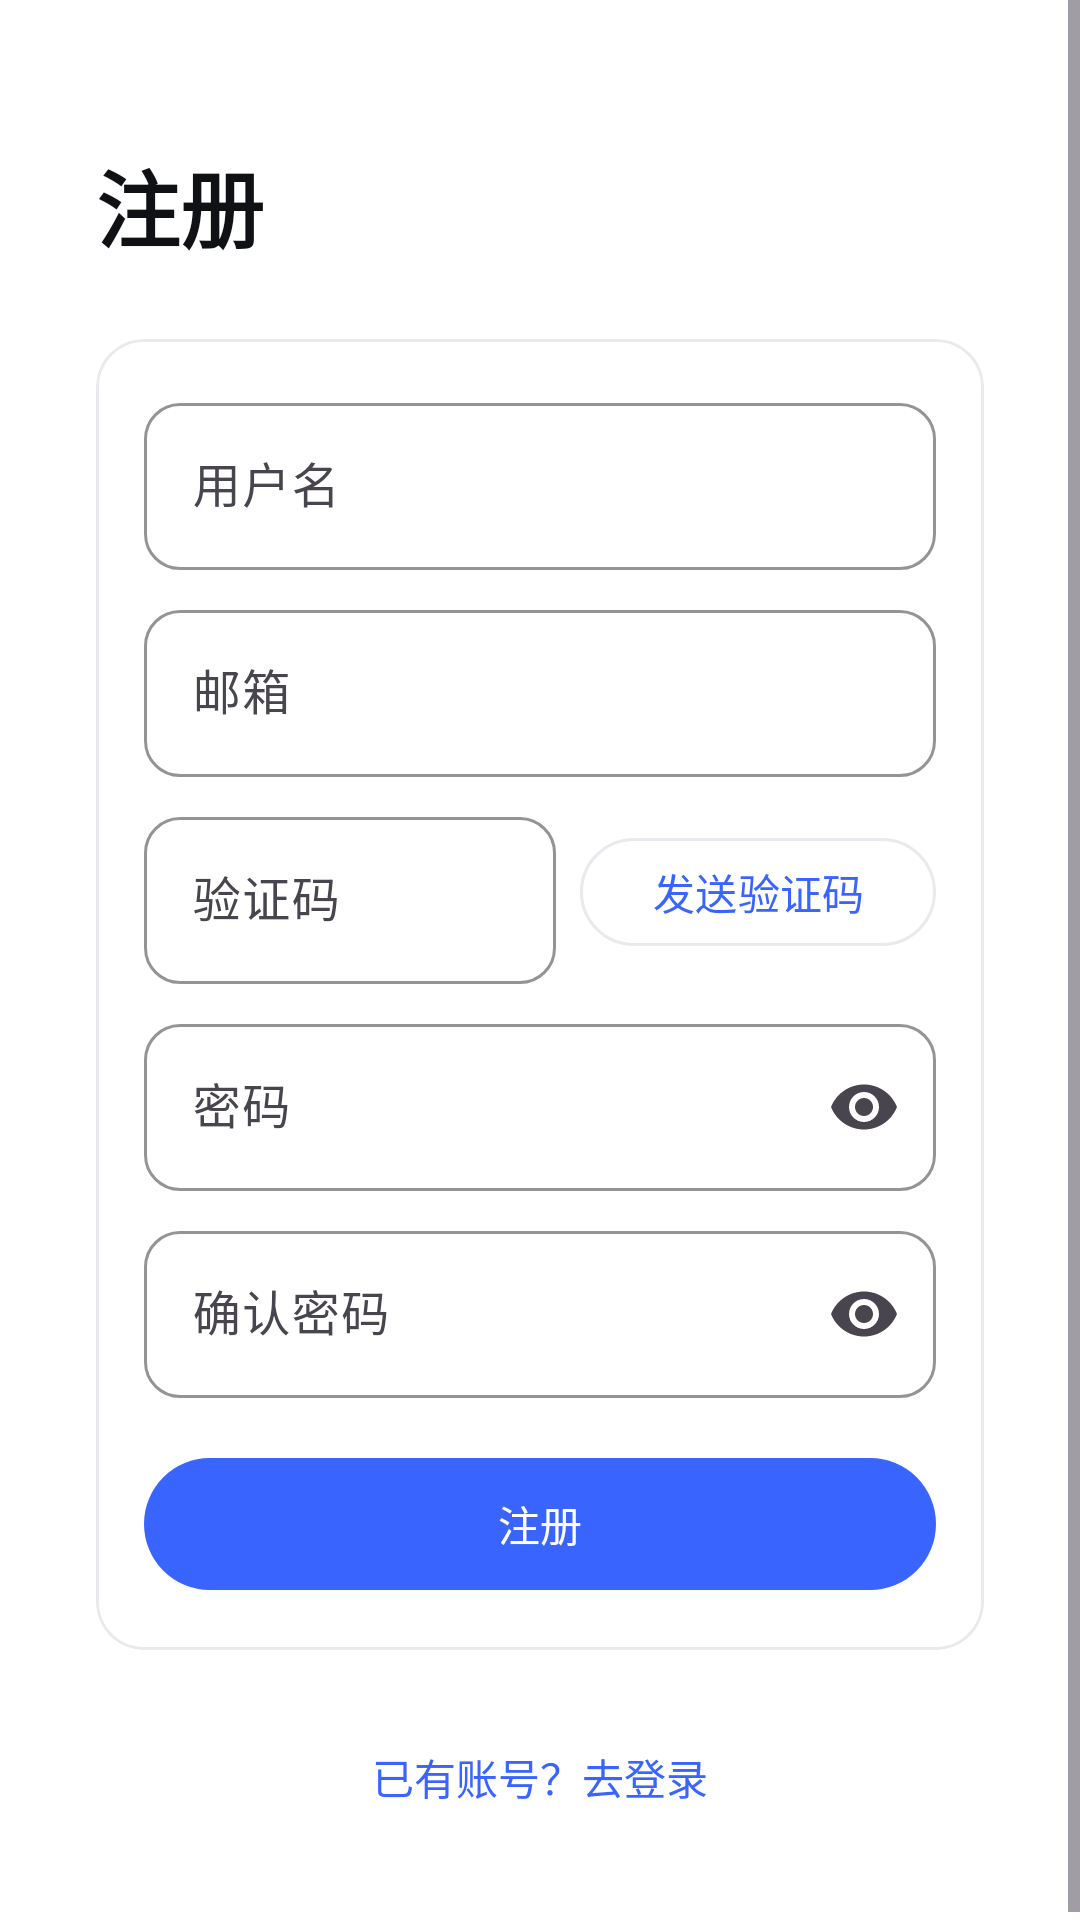

Here is an Android app screen rendered from its layout file. Give the layout XML and the strings, colors and styles it references.
<!-- AndroidManifest.xml: application theme Theme.GeoScientist -->
<!-- res/layout/activity_register.xml -->
<?xml version="1.0" encoding="utf-8"?>
<ScrollView xmlns:android="http://schemas.android.com/apk/res/android"
    xmlns:app="http://schemas.android.com/apk/res-auto"
    android:layout_width="match_parent"
    android:layout_height="match_parent"
    android:background="@color/background"
    android:fillViewport="true">

    <LinearLayout
        android:layout_width="match_parent"
        android:layout_height="wrap_content"
        android:orientation="vertical"
        android:paddingHorizontal="@dimen/spacing_2xl"
        android:paddingBottom="@dimen/spacing_2xl">

        <TextView
            android:layout_width="wrap_content"
            android:layout_height="wrap_content"
            android:layout_marginTop="48dp"
            android:text="@string/register"
            android:textColor="@color/on_background"
            android:textSize="28sp"
            android:textStyle="bold" />

        <com.google.android.material.card.MaterialCardView
            style="@style/Widget.GeoAgent.Card.Outlined"
            android:layout_width="match_parent"
            android:layout_height="wrap_content"
            android:layout_marginTop="@dimen/spacing_xl"
            app:cardBackgroundColor="@color/surface">

            <LinearLayout
                android:layout_width="match_parent"
                android:layout_height="wrap_content"
                android:orientation="vertical"
                android:padding="@dimen/spacing_lg">

                <com.google.android.material.textfield.TextInputLayout
                    style="@style/Widget.GeoAgent.TextInput"
                    android:layout_width="match_parent"
                    android:layout_height="wrap_content"
                    android:hint="@string/username">

                    <com.google.android.material.textfield.TextInputEditText
                        android:id="@+id/et_username"
                        android:layout_width="match_parent"
                        android:layout_height="wrap_content" />
                </com.google.android.material.textfield.TextInputLayout>

                <com.google.android.material.textfield.TextInputLayout
                    style="@style/Widget.GeoAgent.TextInput"
                    android:layout_width="match_parent"
                    android:layout_height="wrap_content"
                    android:layout_marginTop="@dimen/spacing_sm"
                    android:hint="@string/email">

                    <com.google.android.material.textfield.TextInputEditText
                        android:id="@+id/et_email"
                        android:layout_width="match_parent"
                        android:layout_height="wrap_content"
                        android:inputType="textEmailAddress" />
                </com.google.android.material.textfield.TextInputLayout>

                <LinearLayout
                    android:layout_width="match_parent"
                    android:layout_height="wrap_content"
                    android:layout_marginTop="@dimen/spacing_sm"
                    android:gravity="center_vertical"
                    android:orientation="horizontal">

                    <com.google.android.material.textfield.TextInputLayout
                        style="@style/Widget.GeoAgent.TextInput"
                        android:layout_width="0dp"
                        android:layout_height="wrap_content"
                        android:layout_weight="1"
                        android:hint="@string/verification_code">

                        <com.google.android.material.textfield.TextInputEditText
                            android:id="@+id/et_code"
                            android:layout_width="match_parent"
                            android:layout_height="wrap_content"
                            android:inputType="number"
                            android:maxLength="6" />
                    </com.google.android.material.textfield.TextInputLayout>

                    <com.google.android.material.button.MaterialButton
                        android:id="@+id/btn_send_code"
                        style="@style/Widget.GeoAgent.Button.Secondary"
                        android:layout_width="wrap_content"
                        android:layout_height="wrap_content"
                        android:layout_marginStart="@dimen/spacing_sm"
                        android:minWidth="96dp"
                        android:text="@string/send_verification_code" />
                </LinearLayout>

                <com.google.android.material.textfield.TextInputLayout
                    style="@style/Widget.GeoAgent.TextInput"
                    android:layout_width="match_parent"
                    android:layout_height="wrap_content"
                    android:layout_marginTop="@dimen/spacing_sm"
                    android:hint="@string/password"
                    app:endIconMode="password_toggle">

                    <com.google.android.material.textfield.TextInputEditText
                        android:id="@+id/et_password"
                        android:layout_width="match_parent"
                        android:layout_height="wrap_content"
                        android:inputType="textPassword" />
                </com.google.android.material.textfield.TextInputLayout>

                <com.google.android.material.textfield.TextInputLayout
                    style="@style/Widget.GeoAgent.TextInput"
                    android:layout_width="match_parent"
                    android:layout_height="wrap_content"
                    android:layout_marginTop="@dimen/spacing_sm"
                    android:hint="@string/confirm_password"
                    app:endIconMode="password_toggle">

                    <com.google.android.material.textfield.TextInputEditText
                        android:id="@+id/et_confirm_password"
                        android:layout_width="match_parent"
                        android:layout_height="wrap_content"
                        android:inputType="textPassword" />
                </com.google.android.material.textfield.TextInputLayout>

                <com.google.android.material.button.MaterialButton
                    android:id="@+id/btn_register"
                    style="@style/Widget.GeoAgent.Button.Primary"
                    android:layout_width="match_parent"
                    android:layout_height="52dp"
                    android:layout_marginTop="@dimen/spacing_lg"
                    android:text="@string/register" />
            </LinearLayout>
        </com.google.android.material.card.MaterialCardView>

        <TextView
            android:id="@+id/tv_back_login"
            android:layout_width="wrap_content"
            android:layout_height="wrap_content"
            android:layout_gravity="center_horizontal"
            android:layout_marginTop="@dimen/spacing_xl"
            android:padding="@dimen/spacing_sm"
            android:text="@string/has_account_login"
            android:textColor="@color/primary"
            android:textSize="14sp" />
    </LinearLayout>
</ScrollView>
<!-- resources referenced by this layout -->
<resources>
  <color name="background">#FFFFFF</color>
  <color name="on_background">#0F1115</color>
  <color name="primary">#3964FE</color>
  <color name="surface">#FFFFFF</color>
  <dimen name="spacing_2xl">32dp</dimen>
  <dimen name="spacing_lg">16dp</dimen>
  <dimen name="spacing_sm">8dp</dimen>
  <dimen name="spacing_xl">24dp</dimen>
  <string name="confirm_password">确认密码</string>
  <string name="email">邮箱</string>
  <string name="has_account_login">已有账号？去登录</string>
  <string name="password">密码</string>
  <string name="register">注册</string>
  <string name="send_verification_code">发送验证码</string>
  <string name="username">用户名</string>
  <string name="verification_code">验证码</string>
  <style name="Widget.GeoAgent.Button.Primary" parent="Widget.Material3.Button">
          <item name="backgroundTint">@color/primary</item>
          <item name="android:textColor">@color/on_primary</item>
          <item name="cornerRadius">100dp</item>
          <item name="android:minHeight">44dp</item>
          <item name="android:textAllCaps">false</item>
      </style>
  <style name="Widget.GeoAgent.Button.Secondary" parent="Widget.Material3.Button.OutlinedButton">
          <item name="strokeColor">@color/outline</item>
          <item name="android:textColor">@color/primary</item>
          <item name="cornerRadius">100dp</item>
          <item name="android:minHeight">44dp</item>
          <item name="android:textAllCaps">false</item>
      </style>
  <style name="Widget.GeoAgent.Card.Outlined" parent="Widget.Material3.CardView.Outlined">
          <item name="cardBackgroundColor">@color/surface</item>
          <item name="cardCornerRadius">@dimen/radius_lg</item>
          <item name="cardElevation">@dimen/elevation_none</item>
          <item name="strokeColor">@color/outline</item>
          <item name="strokeWidth">1dp</item>
      </style>
  <color name="on_primary">#FFFFFF</color>
  <color name="outline">#E8EAED</color>
  <dimen name="radius_lg">16dp</dimen>
  <dimen name="elevation_none">0dp</dimen>
  <color name="text_muted">#ADB2B8</color>
  <color name="primary_container">@color/primary_soft</color>
  <color name="on_primary_container">@color/on_primary_soft</color>
  <color name="secondary">#81858C</color>
  <color name="secondary_container">#F3F4F6</color>
  <color name="on_surface">#0F1115</color>
  <color name="status_bar_bg">#FFFFFF</color>
  <color name="nav_bar_bg">#FFFFFF</color>
  <style name="Widget.GeoAgent.Card" parent="Widget.Material3.CardView.Elevated">
          <item name="cardBackgroundColor">@color/surface</item>
          <item name="cardCornerRadius">@dimen/radius_lg</item>
          <item name="cardElevation">@dimen/elevation_sm</item>
          <item name="strokeWidth">0dp</item>
      </style>
  <style name="TextAppearance.GeoAgent.BodyLarge" parent="TextAppearance.Material3.BodyLarge">
          <item name="android:textColor">@color/on_background</item>
          <item name="android:textSize">16sp</item>
          <item name="lineHeight">24dp</item>
      </style>
  <style name="TextAppearance.GeoAgent.BodyMedium" parent="TextAppearance.Material3.BodyMedium">
          <item name="android:textColor">@color/text_secondary</item>
          <item name="android:textSize">14sp</item>
          <item name="lineHeight">20dp</item>
      </style>
  <style name="TextAppearance.GeoAgent.LabelSmall" parent="TextAppearance.Material3.LabelSmall">
          <item name="android:textColor">@color/text_muted</item>
          <item name="android:textSize">12sp</item>
          <item name="lineHeight">16dp</item>
      </style>
  <color name="primary_soft">#EDF3FE</color>
  <color name="on_primary_soft">#3964FE</color>
  <dimen name="elevation_sm">1dp</dimen>
  <color name="text_secondary">#81858C</color>
</resources>
